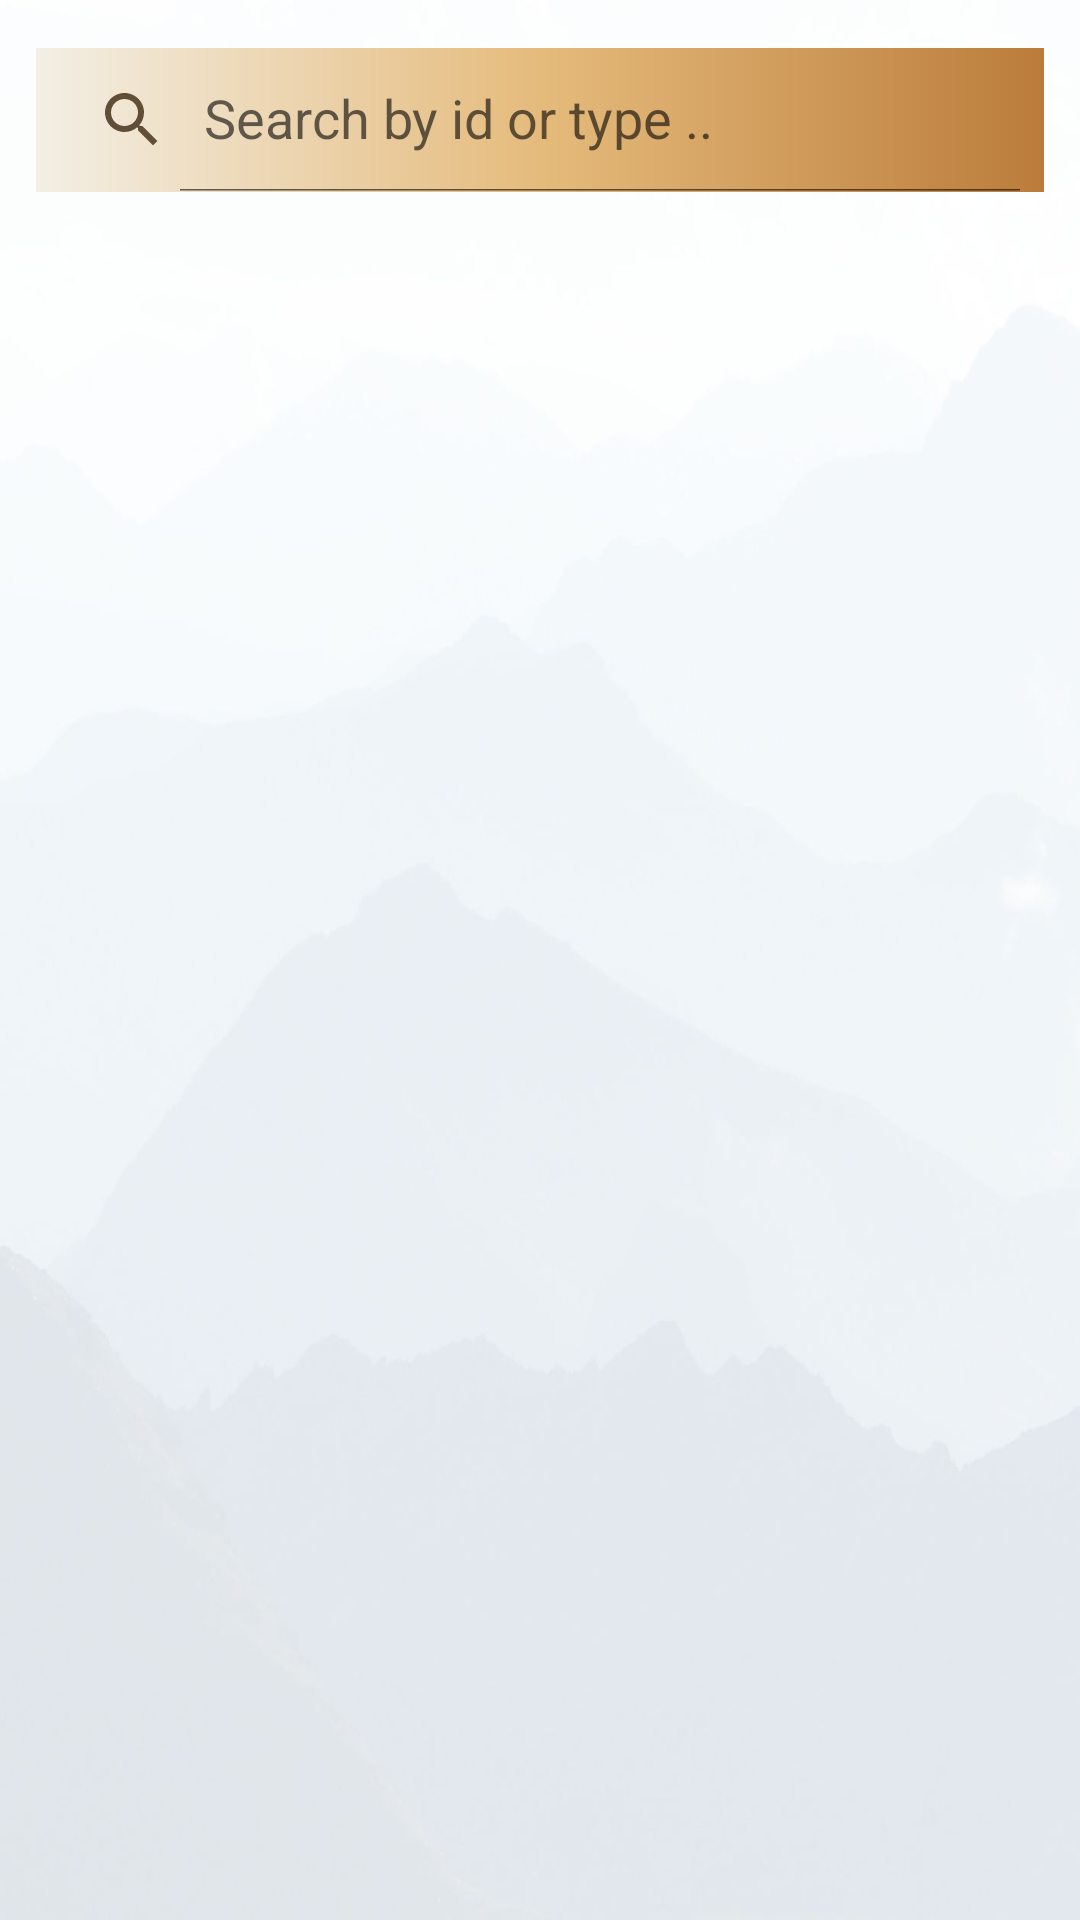

Layout XML and referenced resources for this Android screen:
<!-- AndroidManifest.xml: application theme Theme.Qabas18F17994 -->
<!-- res/layout/u_event_admin.xml -->
<?xml version="1.0" encoding="utf-8"?>
<RelativeLayout
    xmlns:android="http://schemas.android.com/apk/res/android"
    xmlns:app="http://schemas.android.com/apk/res-auto"
    xmlns:tools="http://schemas.android.com/tools"
    android:layout_width="match_parent"
    android:layout_height="match_parent"
    android:background="@drawable/ba"
    tools:context=".u_event_admin">

    <androidx.appcompat.widget.SearchView
        android:id="@+id/Search"
        android:layout_width="match_parent"
        android:layout_height="wrap_content"
        android:layout_marginStart="12dp"
        android:layout_marginTop="16dp"
        android:layout_marginEnd="12dp"
        android:background="@drawable/heder"
        android:focusable="false"
        app:iconifiedByDefault="false"
        app:queryHint="Search by id or type .."
        app:searchHintIcon="@null"
        app:searchIcon="@drawable/search_icon" />

    <androidx.recyclerview.widget.RecyclerView
        android:id="@+id/event_recycleview"
        android:layout_width="match_parent"
        android:layout_below="@id/Search"
        android:layout_height="wrap_content"
        android:scrollbars="vertical"
        android:layout_marginTop="20dp"/>




</RelativeLayout>
<!-- resources referenced by this layout -->
<resources>
  <!-- drawable ba: jpg bitmap (drawable, 52511 bytes) -->
  <!-- drawable heder (drawable) -->
  <?xml version="1.0" encoding="utf-8"?>
  <shape xmlns:android="http://schemas.android.com/apk/res/android">
  
      <gradient
          android:startColor="#F3EFE5"
          android:centerColor="#E5BB7C"
          android:endColor="#BB7C3B"
  
          />
  
  
  
  
  </shape>
  <!-- drawable search_icon (drawable) -->
  <vector android:height="24dp" android:tint="#614E37"
      android:viewportHeight="24" android:viewportWidth="24"
      android:width="24dp" xmlns:android="http://schemas.android.com/apk/res/android">
      <path android:fillColor="@android:color/white" android:pathData="M15.5,14h-0.79l-0.28,-0.27C15.41,12.59 16,11.11 16,9.5 16,5.91 13.09,3 9.5,3S3,5.91 3,9.5 5.91,16 9.5,16c1.61,0 3.09,-0.59 4.23,-1.57l0.27,0.28v0.79l5,4.99L20.49,19l-4.99,-5zM9.5,14C7.01,14 5,11.99 5,9.5S7.01,5 9.5,5 14,7.01 14,9.5 11.99,14 9.5,14z"/>
  </vector>
  <style name="Theme.Qabas18F17994" parent="Theme.AppCompat.DayNight.DarkActionBar">
          
          <item name="colorPrimary">@color/purple_500</item>
          <item name="colorPrimaryVariant">@color/purple_700</item>
          <item name="colorOnPrimary">@color/white</item>
          
          <item name="colorSecondary">@color/teal_200</item>
          <item name="colorSecondaryVariant">@color/teal_700</item>
          <item name="colorOnSecondary">@color/black</item>
          
          <item name="android:statusBarColor">?attr/colorPrimaryVariant</item>
          
  
          <item name="android:windowDisablePreview">true</item>
      </style>
  <color name="purple_500">#FF6200EE</color>
  <color name="purple_700">#FF3700B3</color>
  <color name="white">#FFFFFFFF</color>
  <color name="teal_200">#FF03DAC5</color>
  <color name="teal_700">#FF018786</color>
  <color name="black">#FF000000</color>
</resources>
